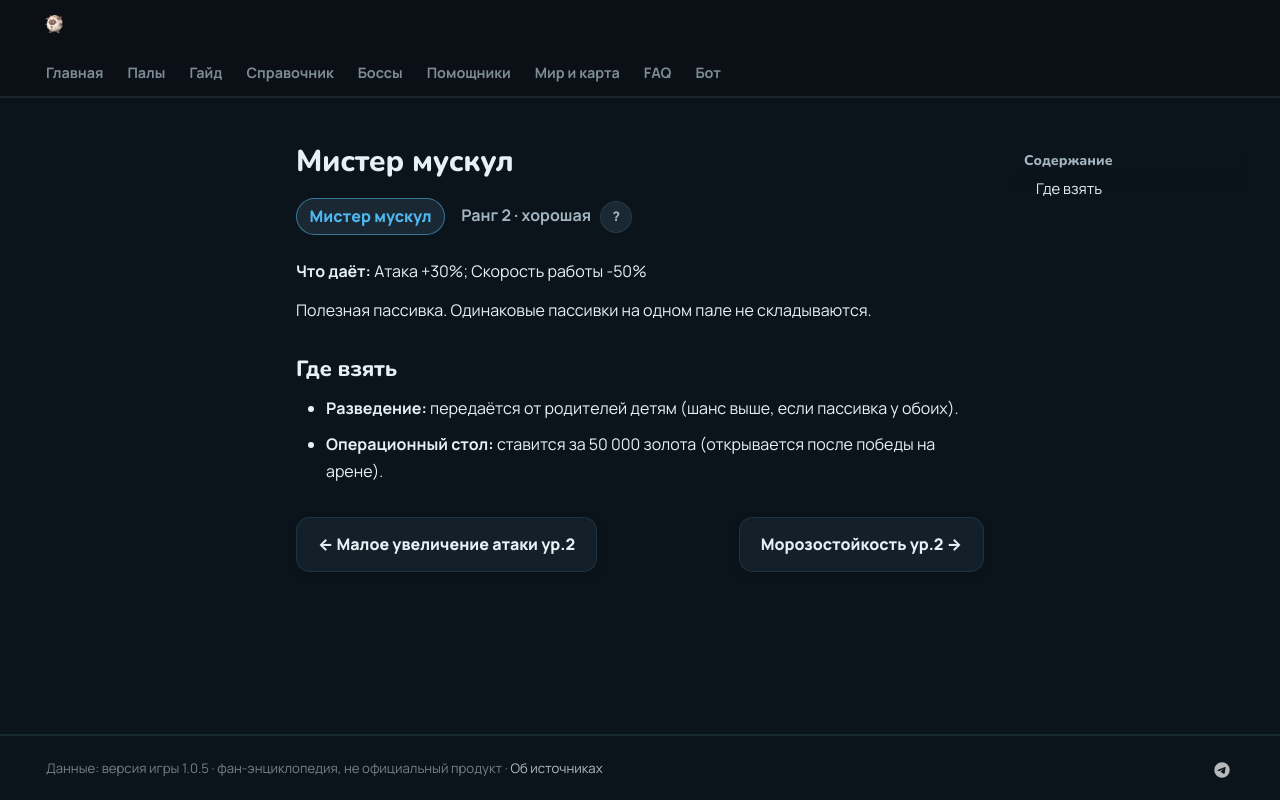

repository: 39den/palwiki · page: passivki/musclehead/index.html · generator: mkdocs

# Мистер мускул

<div class="psv-hero" markdown="0"><span class="psv r-2 big">Мистер мускул</span> <span class="rk">Ранг 2 · хорошая <button class="hlp" data-tip="Ранг — насколько сильна пассивка: от −3 (вредная) до 4 (легендарная). Чем выше, тем реже встречается.">?</button></span></div>

**Что даёт:** Атака +30%; Скорость работы -50%

Полезная пассивка. Одинаковые пассивки на одном пале не складываются.

## Где взять

- 🧬 **Разведение:** передаётся от родителей детям (шанс выше, если пассивка у обоих).
- 🏥 **Операционный стол:** ставится за 50 000 золота (открывается после победы на арене).


<div class="pn" markdown="0"><a class="card-link" href="../../passivki/attack_up_s_lv_2/">← Малое увеличение атаки ур.2</a><a class="card-link" href="../../passivki/cold_resistance_lv_2/">Морозостойкость ур.2 →</a></div>
